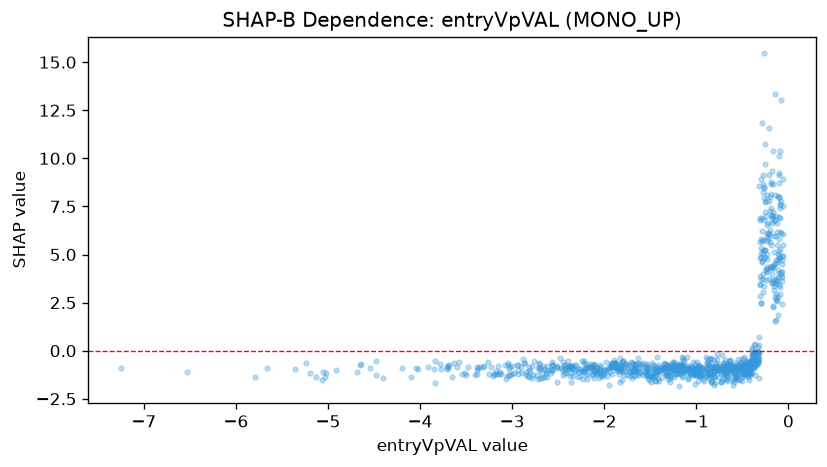

Source data for this figure (header and first rows):
feature_value, shap_value
-1.547, -1.004
-0.1747, 6.98
-0.06809, 4.074
-0.3223, -0.4281
-1.677, -1.003
-0.08632, 7.549
-0.1848, 8.161
-1.47, -1.278
-0.2032, 5.639
-2.764, -0.5445
-0.6367, -1.235
-0.2711, 5.779
-1.446, -0.8779
-1.49, -1.615
-0.1098, 3.83
-0.2743, 9.113
-0.9868, -1.098
-0.2143, 7.771
-0.8045, -1.81
-0.6686, -1.588
-0.2983, 8.938
-1.073, -1.119
-2.851, -1.115
-0.7195, -1.504
-0.3819, -0.6869
-1.12, -0.9406
-0.6319, -0.7098
-3.005, -0.8014
-1.272, -1.066
-0.6446, -1.019
-1.16, -1.377
-1.668, -1.056
-1.971, -1.071
-1.694, -1.42
-0.9694, -0.8253
-2.46, -1.02
-1.203, -0.7832
-0.5463, -0.8864
-4.657, -0.7667
-2.048, -0.9876
-1.807, -0.7667
-0.7285, -1.637
-1.054, -1.215
-2.617, -1.372
-0.9479, -1.254
-0.6651, -1.333
-0.9229, -0.9044
-1.015, -0.9234
-0.5033, -1.027
-2.04, -1.287
-3.189, -1.206
-0.3908, -0.3558
-1.871, -0.9968
-3.313, -0.8577
-1.673, -0.7579
-1.317, -0.819
-0.4514, -0.5842
-0.7973, -1.04
-0.3984, -0.8249
-3.517, -1.179
... 962 more rows
